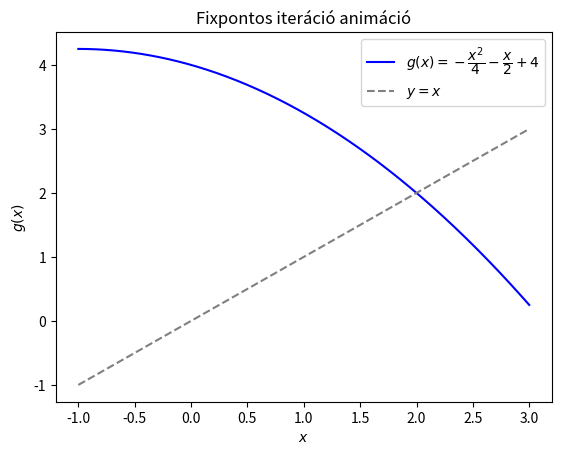

The matplotlib source for this figure:
import numpy as np
import matplotlib.pyplot as plt
import matplotlib.animation as animation

def g(x):
    return - (x**2) / 4 - x / 2 + 4  # Új függvény

def fixed_point_iteration(g, x0, iterations=9):
    x_values = [x0]
    for _ in range(iterations):
        x_next = g(x_values[-1])
        x_values.append(x_next)
    return x_values

def animate_fixed_point(g, x_values):
    fig, ax = plt.subplots()
    x = np.linspace(-1, 3, 400)
    y = g(x)
    
    ax.plot(x, y, label='$g(x) = -\\dfrac{x^2}{4} - \\dfrac{x}{2} + 4$', color='blue')

    ax.plot(x, x, '--', label='$y=x$', color='gray')
    
    point, = ax.plot([], [], 'ro', markersize=5)
    lines_v = []  # Függőleges vonalak listája
    lines_h = []  # Vízszintes vonalak listája
    for _ in range(len(x_values) - 1):
        line_v, = ax.plot([], [], 'k-', alpha=0.6)
        line_h, = ax.plot([], [], 'k-', alpha=0.6)
        lines_v.append(line_v)
        lines_h.append(line_h)
    
    def update(i):
        if i == 0:
            return point, *lines_v, *lines_h
        x_prev, x_curr = x_values[i-1], x_values[i]
        y_curr = g(x_prev)
        lines_v[i-1].set_data([x_prev, x_prev], [x_prev, y_curr])
        lines_h[i-1].set_data([x_prev, x_curr], [y_curr, y_curr])
        point.set_data([x_curr], [x_curr])
        return point, *lines_v, *lines_h
    
    ani = animation.FuncAnimation(fig, update, frames=len(x_values), interval=400, repeat=False)
    ax.set_xlabel('$x$')
    ax.set_ylabel('$g(x)$')
    ax.legend()
    ax.set_title('Fixpontos iteráció animáció')
    plt.show()

# Kezdőérték
x0 = 1.97
x_values = fixed_point_iteration(g, x0)
animate_fixed_point(g, x_values)
